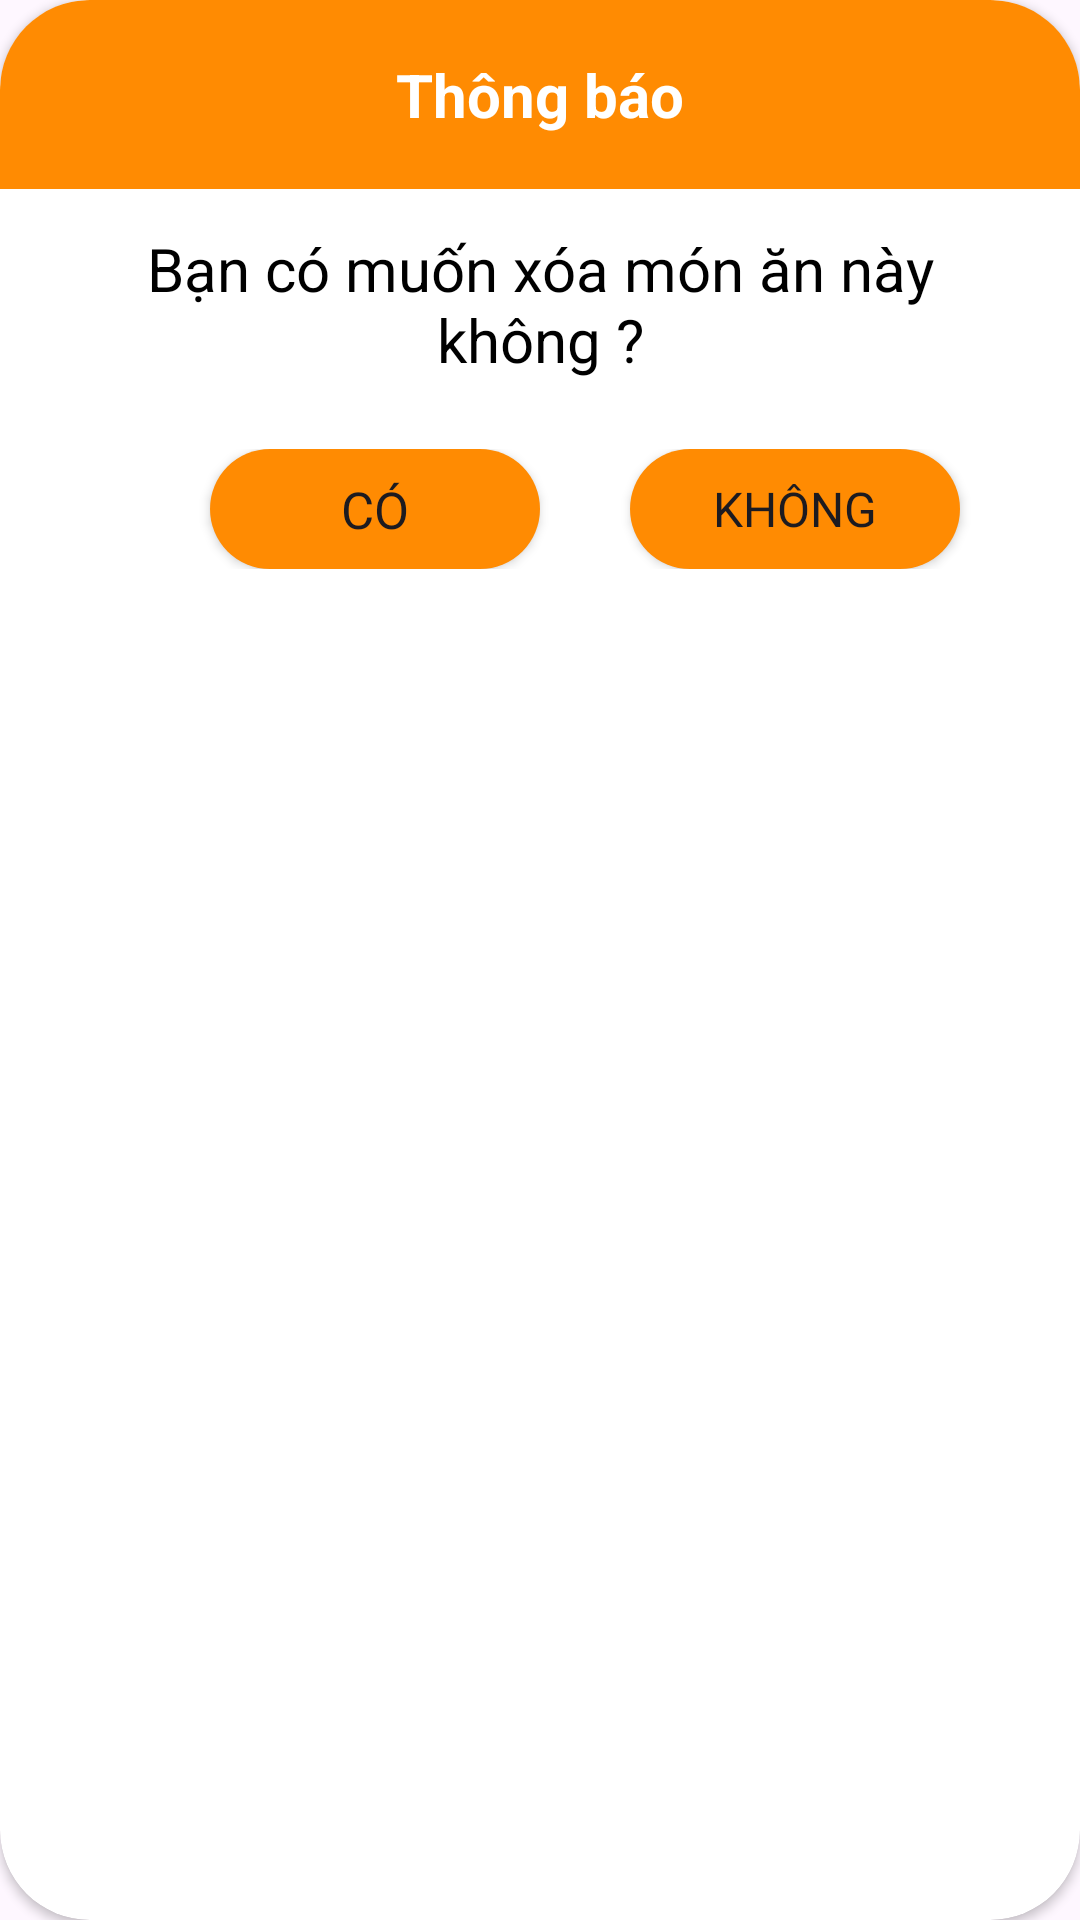

Produce the Android XML layout that renders to this screen, including the resource entries it uses.
<!-- AndroidManifest.xml: application theme Theme.DUAN1 -->
<!-- res/layout/dialog_item_delete_gio_hang.xml -->
<?xml version="1.0" encoding="utf-8"?>
<androidx.cardview.widget.CardView xmlns:android="http://schemas.android.com/apk/res/android"
    xmlns:app="http://schemas.android.com/apk/res-auto"
    android:layout_width="match_parent"
    android:layout_height="200dp"
    android:layout_margin="16dp"
    app:cardCornerRadius="30dp"
    >

    <LinearLayout
        android:layout_width="match_parent"
        android:layout_height="wrap_content"
        android:orientation="vertical"
        >

        <TextView
            android:layout_width="match_parent"
            android:layout_height="wrap_content"
            android:layout_gravity="center_vertical"
            android:background="@drawable/bg_dialog"
            android:gravity="center"
            android:padding="18dp"
            android:text="Thông báo"
            android:textColor="#ffff"
            android:textSize="20dp"
            android:textStyle="bold" />

        <TextView
            android:layout_width="match_parent"
            android:layout_height="wrap_content"
            android:layout_gravity="center_vertical"
            android:gravity="center"
            android:padding="13dp"
            android:text="Bạn có muốn xóa món ăn này không ?"
            android:textColor="#000000"
            android:textSize="20dp"
            />

        <LinearLayout
            android:layout_width="match_parent"
            android:layout_height="wrap_content"
            android:layout_marginTop="10dp"
            android:layout_marginBottom="10dp"
            android:gravity="center"
            android:orientation="horizontal"
            android:layout_gravity="center"
           >

            <Button
                android:id="@+id/item_dialog_delete_co"
                android:layout_width="110dp"
                android:layout_height="40dp"
                android:background="@drawable/bg_button"
                android:fontFamily="@font/open_sans_light"
                android:text="Có"
                android:textSize="17dp"
                app:backgroundTint="@null"
                android:layout_marginLeft="30dp"

                />
            <Button
                android:id="@+id/item_dialog_delete_khong"
                android:layout_width="110dp"
                android:layout_height="40dp"
                android:background="@drawable/bg_button"
                android:fontFamily="@font/open_sans_light"
                android:text="Không"
                android:textSize="16dp"
                app:backgroundTint="@null"
                android:layout_marginLeft="30dp"
                />

        </LinearLayout>

    </LinearLayout>



</androidx.cardview.widget.CardView>
<!-- resources referenced by this layout -->
<resources>
  <!-- drawable bg_button (drawable) -->
  <?xml version="1.0" encoding="utf-8"?>
  <shape xmlns:android="http://schemas.android.com/apk/res/android"
      android:shape="rectangle">
      <size android:width="300dp"
          android:height="70dp"/>
      <solid android:color="#FF8B02"/>
  <corners android:radius="100dp"/>
  </shape>
  <!-- drawable bg_dialog (drawable) -->
  <?xml version="1.0" encoding="utf-8"?>
  <shape xmlns:android="http://schemas.android.com/apk/res/android"
      android:shape="rectangle">
  
      <solid android:color="#FF8B02"/>
      <corners android:topLeftRadius="29dp"
          android:topRightRadius="29dp"/>
      <size android:height="50dp"
          android:width="400dp"/>
  
  </shape>
  <style name="Theme.DUAN1" parent="Base.Theme.DUAN1" />
  <style name="Base.Theme.DUAN1" parent="Theme.Material3.DayNight.NoActionBar">
          
          
      </style>
</resources>
